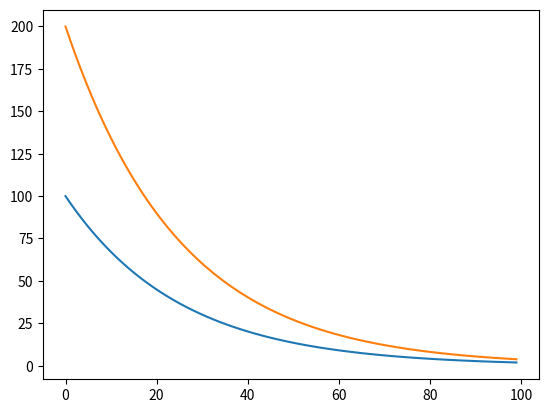

This chart was generated by the following Python code:
#%%
import numpy as np
from numpy import linalg as la
import math as mt
import matplotlib.pyplot as plt

V1 = 200
V2 = 200
y10 = 100
y20 = 200
T1out = 16
T1in = 4
T1open = 12
T2out = 12
T2in = 16
T2open = 12

#Defining changes of concentration and placing them in matrix form
#y1dot = -16*(y1/V1) + 4*(y2/V2) + 12*0
#y1dot = -16*(y1/V1) + 4*(y2/V2) + 12*0
#Ydot = [[-0.08, 0.02], [0.08, -0.08]]*[[y1],[y2]]

#Eigenvalues
eigMat = np.array([[-0.08, 0.02], [0.08, -0.08]])
lambda1, congs = la.eig(eigMat)
print("The lambdas are: " + str(lambda1))
# Lambda 1 = 0.12
# Lambda 2 = -0.04

# Ydot = C1*[[1], [-2]]*e^-0.12t + C2*[[1], [2]]*e^-0.4t
# [[100], [200]] = [[C1+C2], [-2*C1+2*C2]] 
C1 = 0
C2 = 100

# y1t = 100*e^-0.04t
# y2t = 200*e^-0.04t

span = 100

y1Array = np.empty([span])
y2Array = np.empty([span])
time = np.empty([span])

for t in range(span):
    time[t] = t

def computeConc(tarray, constant):
    for t in range(span):
        tarray[t] = (constant*mt.pow(mt.e, (-0.04*t)))

def main():
    computeConc(y1Array, 100)
    computeConc(y2Array, 200)
    plt.plot(time, y1Array)
    plt.plot(time, y2Array)

main()

# %%
